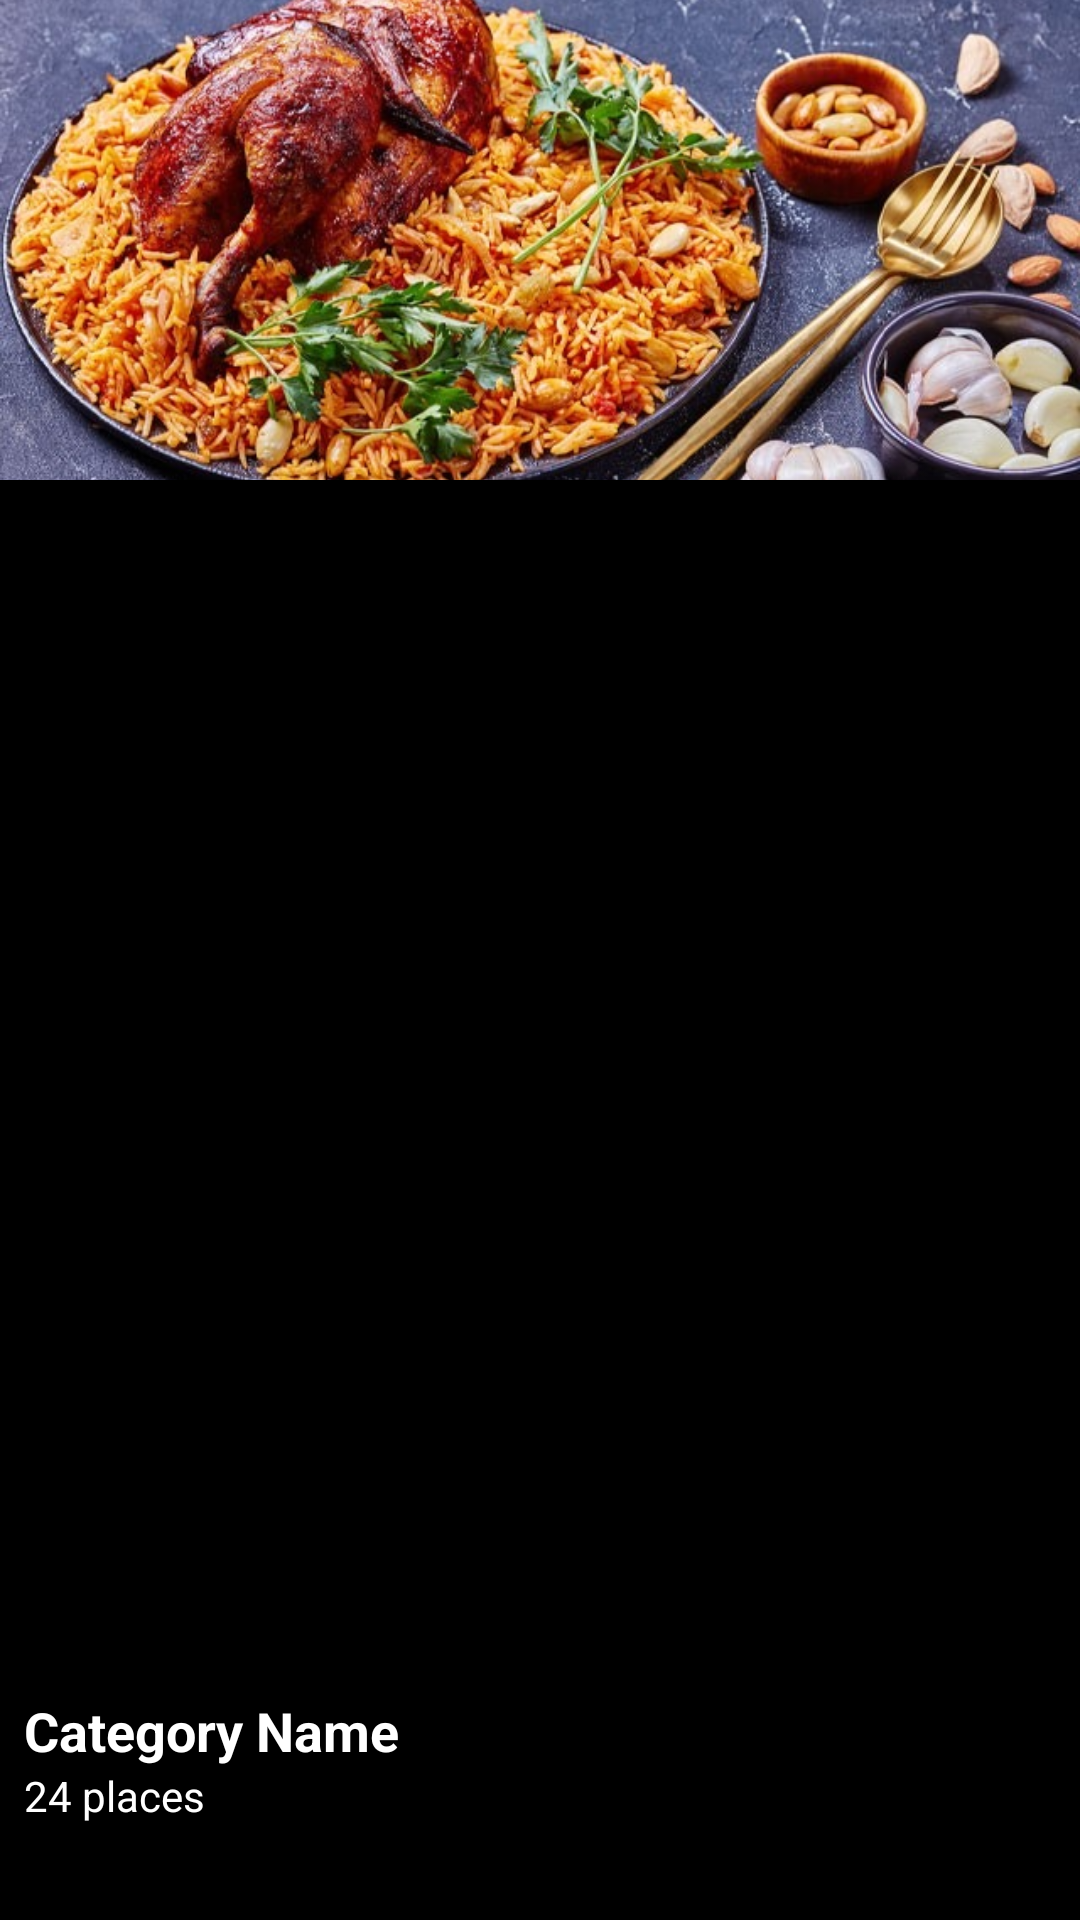

Here is an Android app screen rendered from its layout file. Give the layout XML and the strings, colors and styles it references.
<!-- AndroidManifest.xml: application theme Theme.Resturant_order -->
<!-- res/layout/category_item.xml -->
<?xml version="1.0" encoding="utf-8"?>
<RelativeLayout xmlns:android="http://schemas.android.com/apk/res/android"
    android:layout_width="match_parent"
    android:layout_height="wrap_content"

    android:background="@color/black" android:layout_margin="4dp">



        <ImageView
            android:id="@+id/categoryImage"
            android:layout_width="match_parent"
            android:layout_height="160dp"
            android:src="@drawable/arabic_category"
            android:contentDescription="TODO"
            android:scaleType="centerCrop" />


    <LinearLayout
        android:layout_width="wrap_content"
        android:layout_height="wrap_content"
        android:orientation="vertical"
        android:layout_alignParentBottom="true"
        android:padding="8dp"
        android:layout_marginBottom="24dp"
        >
        <TextView
            android:id="@+id/categoryName"
            android:layout_width="wrap_content"
            android:layout_height="wrap_content"
            android:text="Category Name"
            android:textSize="18sp"
            android:textStyle="bold"
           android:textColor="@color/white"

            />

        <TextView
            android:id="@+id/categoryItemsCount"
            android:layout_width="wrap_content"
            android:layout_height="wrap_content"
            android:text="24 places"
            android:textColor="@color/white"
            android:textSize="14sp"
            />

    </LinearLayout>
</RelativeLayout>
<!-- resources referenced by this layout -->
<resources>
  <color name="black">#FF000000</color>
  <color name="white">#FFFFFFFF</color>
  <!-- drawable arabic_category: jpg bitmap (drawable, 110518 bytes) -->
  <style name="Theme.Resturant_order" parent="Theme.MaterialComponents.DayNight.NoActionBar">
          
          <item name="colorPrimary">@color/black</item>
          <item name="colorPrimaryVariant">@color/black</item>
          <item name="colorOnPrimary">@color/white</item>
          
          <item name="colorSecondary">@color/teal_200</item>
          <item name="colorSecondaryVariant">@color/teal_700</item>
          <item name="colorOnSecondary">@color/black</item>
          
          <item name="android:statusBarColor">?attr/colorPrimaryVariant</item>
          
      </style>
  <color name="teal_200">#FF03DAC5</color>
  <color name="teal_700">#FF018786</color>
</resources>
